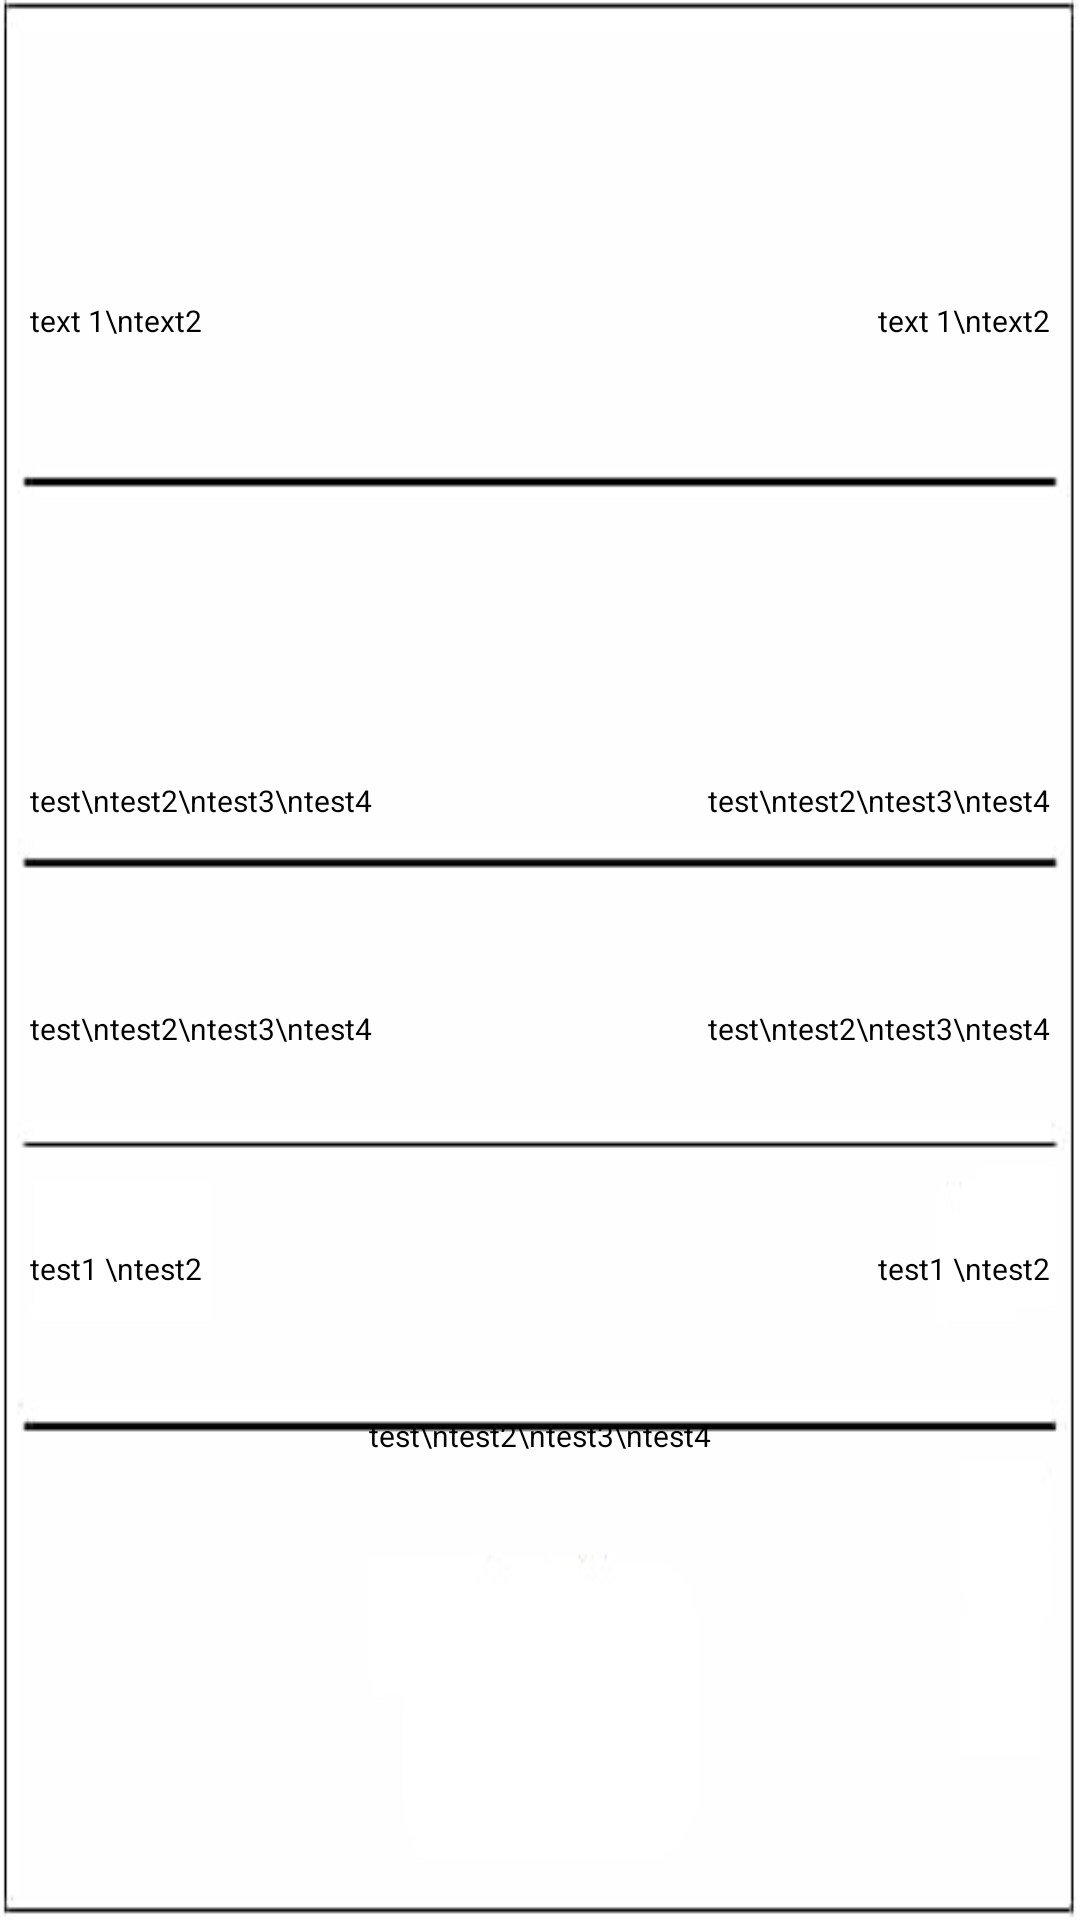

Layout XML and referenced resources for this Android screen:
<!-- AndroidManifest.xml: application theme AppTheme -->
<!-- res/layout/receipt_dialog.xml -->
<?xml version="1.0" encoding="utf-8"?>
<RelativeLayout
xmlns:android="http://schemas.android.com/apk/res/android"
    android:id="@+id/linearLayout"
    xmlns:tools="http://schemas.android.com/tools"
    android:layout_width="match_parent"
    android:background="@drawable/receipt_bc"
    android:layout_height="match_parent">


    <TextView
        android:id="@+id/R_Info"
        android:layout_width="370dp"
        android:layout_height="90dp"
        android:layout_alignParentTop="true"
        android:layout_marginTop="10dp"
        android:maxLines="10"
        android:minHeight="121dp"
        android:textAlignment="center"
        android:textColor="@color/black"
        android:textSize="10dp"
        tools:layout_editor_absoluteX="4dp"
        tools:layout_editor_absoluteY="2dp" />

    <TextView
        android:id="@+id/DT_EN"
        android:layout_width="185dp"
        android:layout_height="50dp"
        android:layout_below="@+id/R_Info"
        android:text="text 1\ntext2"
        android:maxLines="2"
        android:minHeight="121dp"
        android:layout_marginLeft="10dp"
        android:textColor="@color/black"
        android:textSize="10dp"
        tools:layout_editor_absoluteX="4dp"
        tools:layout_editor_absoluteY="2dp" />
    <TextView
        android:id="@+id/DT_AR"
        android:layout_width="185dp"
        android:layout_height="50dp"
        android:layout_below="@+id/R_Info"
        android:gravity="right"
        android:text="text 1\ntext2"
        android:layout_marginRight="10dp"
        android:maxLines="2"
        android:minHeight="121dp"
        android:layout_toRightOf="@+id/DT_EN"
        android:textColor="@color/black"
        android:textSize="10dp"
        tools:layout_editor_absoluteX="4dp"
        tools:layout_editor_absoluteY="2dp" />

    <TextView
        android:id="@+id/Bank_Info"
        android:layout_width="374dp"
        android:layout_height="100dp"
        android:minHeight="89dp"
        android:textSize="10dp"
        android:layout_marginLeft="10dp"
        android:maxLines="15"
        android:layout_below="@+id/DT_EN"
        android:textColor="@color/black"
        tools:layout_editor_absoluteX="4dp"
        tools:layout_editor_absoluteY="132dp" />

    <TextView
        android:id="@+id/App_EN"
        android:layout_width="185dp"
        android:layout_height="66dp"
        android:minHeight="66dp"
        android:text="test\ntest2\ntest3\ntest4"
        android:textSize="10dp"
        android:layout_marginLeft="10dp"
        android:layout_marginTop="10dp"
        android:textColor="@color/black"
        android:layout_below="@+id/Bank_Info"
        tools:layout_editor_absoluteX="4dp"
        tools:layout_editor_absoluteY="234dp" />
    <TextView
        android:id="@+id/App_AR"
        android:layout_width="185dp"
        android:layout_height="66dp"
        android:layout_marginRight="10dp"
        android:layout_marginTop="10dp"
        android:minHeight="66dp"
        android:layout_toRightOf="@+id/App_EN"
        android:gravity="right"
        android:text="test\ntest2\ntest3\ntest4"
        android:textSize="10dp"
        android:maxLines="10"
        android:textColor="@color/black"
        android:layout_below="@+id/Bank_Info"
        tools:layout_editor_absoluteX="4dp"
        tools:layout_editor_absoluteY="234dp" />

    <TextView
        android:id="@+id/Amount_EN"
        android:layout_width="185dp"
        android:layout_height="80dp"
        android:minHeight="70dp"
        android:text="test\ntest2\ntest3\ntest4"
        android:textSize="10dp"
        android:maxLines="5"
        android:layout_marginLeft="10dp"
        android:layout_marginTop="10dp"
        android:textColor="@color/black"
        android:layout_below="@+id/App_EN"
        tools:layout_editor_absoluteX="6dp"
        tools:layout_editor_absoluteY="304dp" />

    <TextView
        android:id="@+id/Amount_AR"
        android:layout_width="185dp"
        android:layout_height="70dp"
        android:minHeight="80dp"
        android:text="test\ntest2\ntest3\ntest4"
        android:textSize="10dp"
        android:maxLines="5"
        android:layout_marginRight="10dp"
        android:layout_marginTop="10dp"
        android:layout_toRightOf="@+id/Amount_EN"
        android:gravity="right"
        android:textColor="@color/black"
        android:layout_below="@+id/App_EN"
        tools:layout_editor_absoluteX="6dp"
        tools:layout_editor_absoluteY="304dp" />
    <TextView
        android:id="@+id/sys_DT_EN"
        android:layout_width="185dp"
        android:layout_height="35dp"
        android:minHeight="40dp"
        android:text="test1 \ntest2"
        android:paddingLeft="10dp"
        android:layout_below="@+id/Amount_AR"
        android:textColor="@color/black"
        android:paddingTop="10dp"
        android:gravity="left"
        android:textSize="10dp"
        tools:layout_editor_absoluteX="11dp"
        tools:layout_editor_absoluteY="380dp" />


    <TextView
        android:id="@+id/sys_DT_AR"
        android:layout_width="185dp"
        android:layout_height="35dp"
        android:minHeight="40dp"
        android:text="test1 \ntest2"
        android:paddingRight="10dp"
        android:layout_below="@+id/Amount_AR"
        android:layout_toRightOf="@+id/sys_DT_EN"
        android:textColor="@color/black"
        android:paddingTop="10dp"
        android:gravity="right"
        android:textSize="10dp"
        tools:layout_editor_absoluteX="11dp"
        tools:layout_editor_absoluteY="380dp" />

    <TextView
        android:id="@+id/details"
        android:layout_width="361dp"
        android:layout_height="75dp"
        android:minHeight="117dp"
        android:layout_below="@+id/sys_DT_EN"
        android:textColor="@color/black"
        android:gravity="center"
        android:text="test\ntest2\ntest3\ntest4"
        android:textSize="10dp"
        tools:layout_editor_absoluteX="11dp"
        tools:layout_editor_absoluteY="380dp" />

    <TextView
        android:id="@+id/ALLdetails"
        android:layout_width="361dp"
        android:layout_height="35dp"
        android:minHeight="40dp"
        android:layout_below="@+id/details"
        android:textColor="@color/black"
        android:gravity="center"
        android:textSize="10dp"
        tools:layout_editor_absoluteX="11dp"
        tools:layout_editor_absoluteY="380dp" />
</RelativeLayout>
<!-- resources referenced by this layout -->
<resources>
  <color name="black">#000000</color>
  <!-- drawable receipt_bc: jpg bitmap (drawable-mdpi, 14166 bytes) -->
  <style name="AppTheme" parent="Theme.AppCompat.Light.DarkActionBar">
          
          <item name="colorPrimary">@color/colorPrimary</item>
          <item name="colorPrimaryDark">@color/colorPrimaryDark</item>
          <item name="colorAccent">@color/colorAccent</item>
  
          <item name="android:actionOverflowButtonStyle">@style/OverFlow</item>
      </style>
  <color name="colorPrimary">#3F51B5</color>
  <color name="colorPrimaryDark">#303F9F</color>
  <color name="colorAccent">#FF4081</color>
  <style name="OverFlow" parent="@android:style/Widget.Holo.ActionButton.Overflow">
          <item name="android:src">@drawable/menu</item>
      </style>
  <!-- drawable menu: png bitmap (drawable-hdpi, 311 bytes) -->
</resources>
